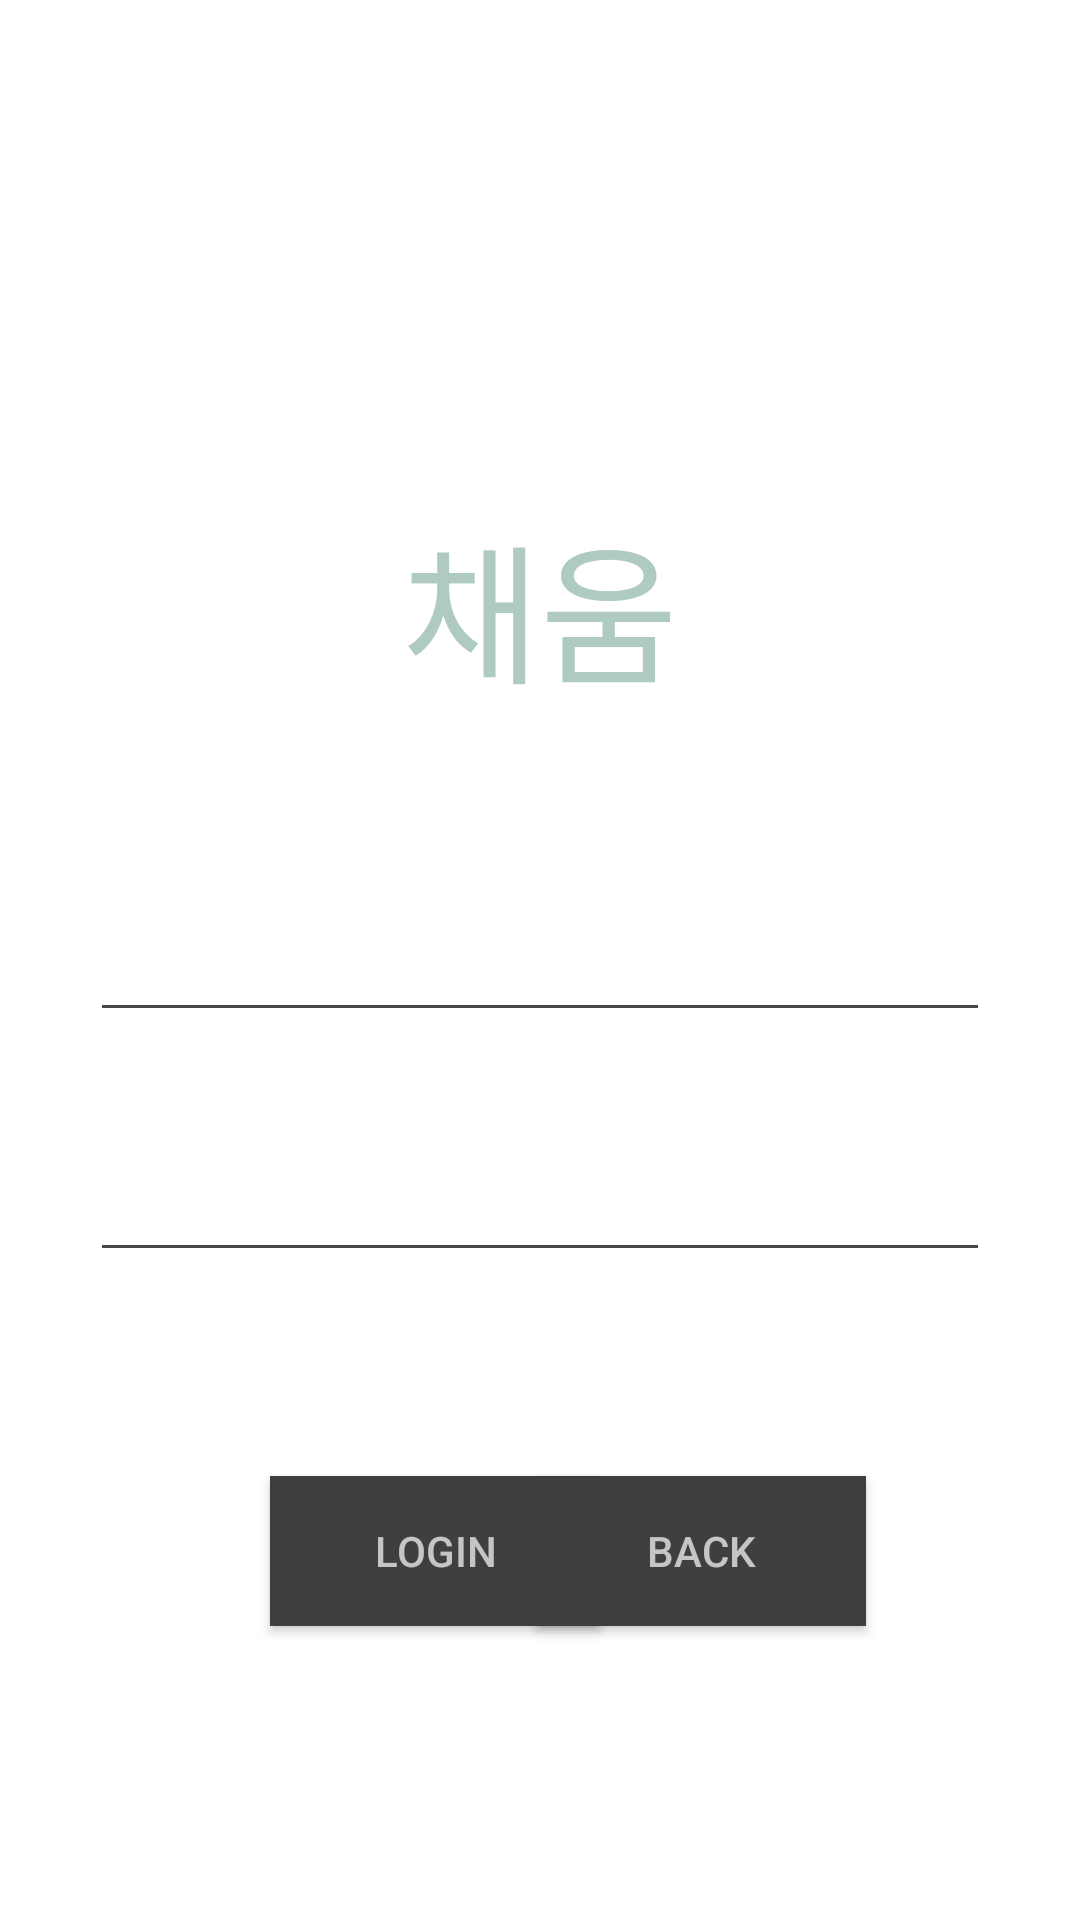

Here is an Android app screen rendered from its layout file. Give the layout XML and the strings, colors and styles it references.
<!-- AndroidManifest.xml: application theme AppTheme.NoActionBar -->
<!-- res/layout/loginpage.xml -->
<?xml version="1.0" encoding="utf-8"?>
<androidx.constraintlayout.widget.ConstraintLayout xmlns:android="http://schemas.android.com/apk/res/android"
    xmlns:app="http://schemas.android.com/apk/res-auto"
    xmlns:tools="http://schemas.android.com/tools"
    android:layout_width="match_parent"
    android:layout_height="match_parent"
    android:background="@color/white"
    tools:context=".LoginActivity"
>

    <TextView
        android:id="@+id/textView2"
        android:layout_width="280dp"
        android:layout_height="96dp"
        android:layout_marginTop="150dp"
        android:gravity="center"
        android:padding="16dp"
        android:text="채움"
        android:textColor="@color/title_green"
        android:textSize="50sp"
        android:fontFamily=""
        app:layout_constraintEnd_toEndOf="parent"
        app:layout_constraintStart_toStartOf="parent"
        app:layout_constraintTop_toTopOf="parent" />

    <EditText
        android:id="@+id/editTextID"
        android:layout_width="300dp"
        android:layout_height="50dp"
        android:layout_below="@+id/textView2"
        android:layout_marginTop="48dp"
        android:backgroundTint="#45494A"
        android:hint="@string/id"
        android:textColor="#B3FFFFFF"
        android:textColorHint="#B3FFFFFF"
        app:layout_constraintEnd_toEndOf="parent"
        app:layout_constraintStart_toStartOf="parent"
        app:layout_constraintTop_toBottomOf="@+id/textView2" />

    <EditText
        android:id="@+id/editTextPW"
        android:layout_width="300dp"
        android:layout_height="50dp"
        android:layout_below="@+id/editTextID"
        android:layout_marginTop="30dp"
        android:backgroundTint="#45494A"
        android:hint="PW"
        android:inputType="textPassword"
        android:textColor="#B3FFFFFF"
        android:textColorHint="#B3FFFFFF"
        app:layout_constraintEnd_toEndOf="parent"
        app:layout_constraintStart_toStartOf="parent"
        app:layout_constraintTop_toBottomOf="@+id/editTextID" />

    <Button
        android:id="@+id/backButton"
        android:layout_width="110dp"
        android:layout_height="50dp"
        android:layout_below="@+id/loginButton"
        android:layout_marginTop="68dp"
        android:layout_marginEnd="75dp"
        android:background="#3D3F41"
        android:text="BACK"
        android:textColor="#B3FFFFFF"

        app:layout_constraintEnd_toEndOf="parent"
        app:layout_constraintHorizontal_bias="0.864"
        app:layout_constraintStart_toEndOf="@+id/loginButton"
        app:layout_constraintTop_toBottomOf="@+id/editTextPW" />

    <Button
            android:id="@+id/loginButton"
            android:layout_width="110dp"
            android:layout_height="50dp"
            android:layout_below="@+id/editTextPW"
            android:layout_marginStart="90dp"
            android:layout_marginTop="68dp"
            android:background="#3D3F41"
            android:text="login"
            android:textColor="#B3FFFFFF"

            app:layout_constraintStart_toStartOf="parent"
            app:layout_constraintTop_toBottomOf="@+id/editTextPW"/>

</androidx.constraintlayout.widget.ConstraintLayout>
<!-- resources referenced by this layout -->
<resources>
  <color name="title_green">#AFCBBF</color>
  <color name="white">#FFFFFFFF</color>
  <string name="id">ID</string>
  <style name="AppTheme.NoActionBar" parent="Theme.AppCompat.Light.NoActionBar">
          
      </style>
</resources>
